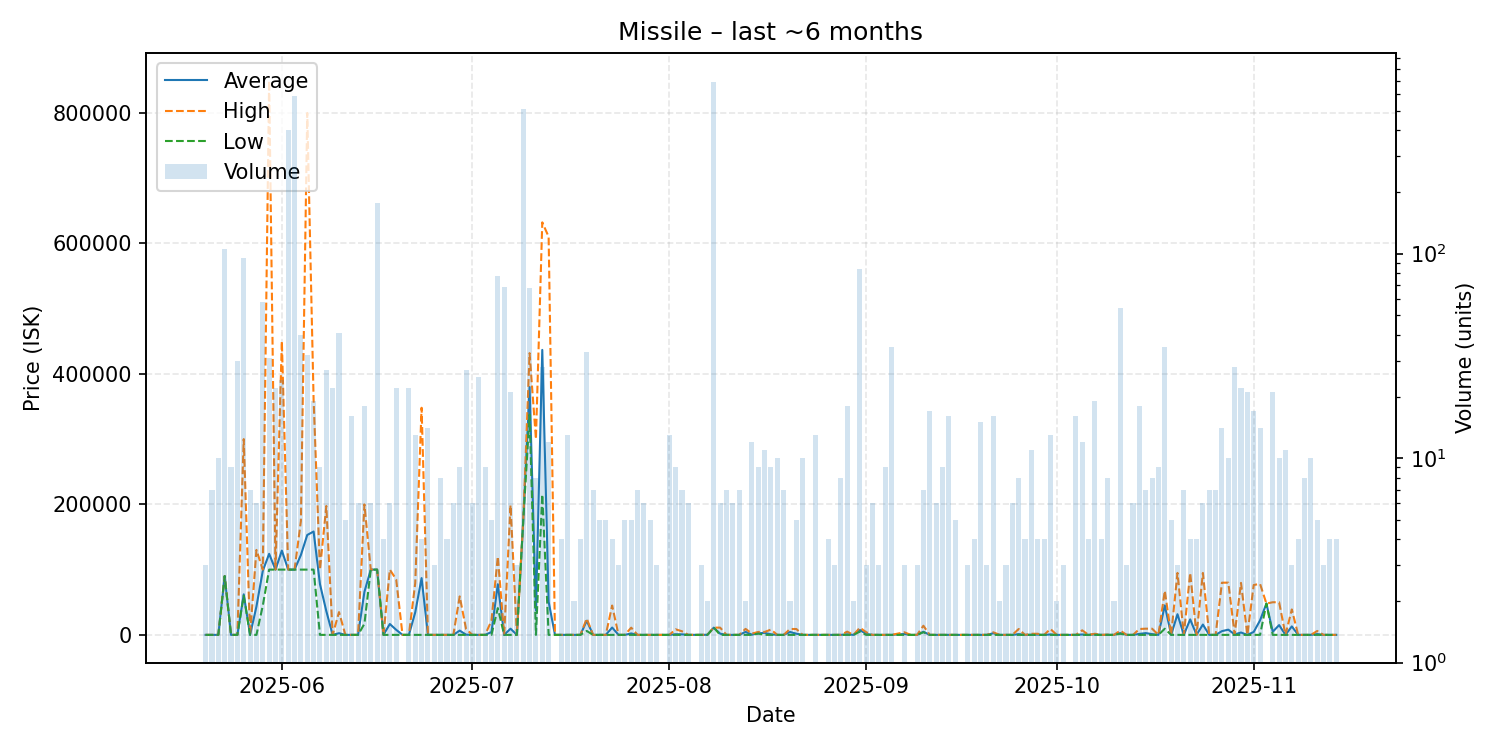

Data behind this chart, as committed beside it:
date, average, highest, lowest, order_count, volume
2025-05-20, 10.0, 10.0, 10.0, 1, 3
2025-05-21, 10.0, 10.0, 10.0, 1, 7
2025-05-22, 10.0, 10.0, 10.0, 3, 10
2025-05-23, 90120, 90120, 90120, 24, 105
2025-05-24, 10.0, 10.0, 10.0, 3, 9
2025-05-25, 10.0, 10.0, 10.0, 1, 30
2025-05-26, 62113, 300000, 59990, 9, 95
2025-05-27, 10.0, 10.0, 10.0, 2, 7
2025-05-28, 43410, 130210, 10.0, 4, 6
2025-05-29, 98097, 100000, 44820, 14, 58
2025-05-30, 124165, 849100, 100000, 9, 31
2025-05-31, 100000, 100000, 100000, 12, 22
2025-06-01, 129167, 450000, 100000, 15, 24
2025-06-02, 100000, 100000, 100000, 13, 400
2025-06-03, 100000, 100000, 100000, 15, 592
2025-06-04, 122462, 174500, 100000, 15, 40
2025-06-05, 153078, 799700, 100000, 10, 32
2025-06-06, 158363, 360000, 100000, 13, 19
2025-06-07, 77780, 100000, 11.0, 7, 9
2025-06-08, 36453, 197500, 11.0, 13, 27
2025-06-09, 13.46, 20.0, 11.01, 12, 22
2025-06-10, 2564, 34900, 11.02, 12, 41
2025-06-11, 11.02, 11.02, 11.02, 4, 5
2025-06-12, 11.02, 11.03, 11.02, 11, 16
2025-06-13, 11.02, 11.02, 11.02, 6, 6
2025-06-14, 65958, 199900, 17000, 15, 18
2025-06-15, 100000, 100000, 100000, 6, 6
2025-06-16, 100000, 100000, 100000, 10, 177
2025-06-17, 11.02, 11.02, 11.02, 4, 4
2025-06-18, 16676, 100000, 11.02, 4, 6
2025-06-19, 7741, 85045, 11.02, 18, 22
2025-06-20, 11.03, 11.03, 11.03, 1, 1
2025-06-21, 11.03, 11.03, 11.03, 9, 22
2025-06-22, 34535, 79390, 11.03, 10, 13
2025-06-23, 87008, 348000, 11.03, 4, 4
2025-06-24, 11.03, 11.03, 11.03, 1, 14
2025-06-25, 11.03, 11.03, 11.03, 3, 3
2025-06-26, 11.03, 11.03, 11.03, 7, 8
2025-06-27, 11.03, 11.03, 11.03, 4, 4
2025-06-28, 11.03, 11.03, 11.03, 2, 6
2025-06-29, 6565, 59000, 11.03, 6, 9
2025-06-30, 343.9, 9000, 11.03, 9, 27
2025-07-01, 11.03, 11.04, 11.03, 6, 6
2025-07-02, 11.04, 11.05, 11.04, 7, 25
2025-07-03, 11.04, 11.04, 11.0, 8, 9
2025-07-04, 4349, 21700, 11.04, 5, 5
2025-07-05, 77616, 120000, 41055, 24, 78
2025-07-06, 11.04, 11.04, 11.04, 7, 69
2025-07-07, 9482, 198900, 11.04, 11, 21
2025-07-08, 11.05, 11.07, 11.04, 3, 3
2025-07-09, 174100, 174100, 174100, 26, 510
2025-07-10, 379843, 431700, 337400, 15, 68
2025-07-11, 37510, 300000, 11.08, 8, 8
2025-07-12, 436631, 632100, 215000, 17, 28
2025-07-13, 50843, 610000, 11.08, 9, 12
2025-07-14, 11.08, 11.08, 11.08, 1, 1
2025-07-15, 11.31, 12.0, 11.08, 4, 4
2025-07-16, 11.08, 11.08, 11.08, 9, 13
2025-07-17, 11.08, 11.08, 11.08, 2, 2
2025-07-18, 11.08, 11.08, 11.08, 2, 4
... 113 more rows
